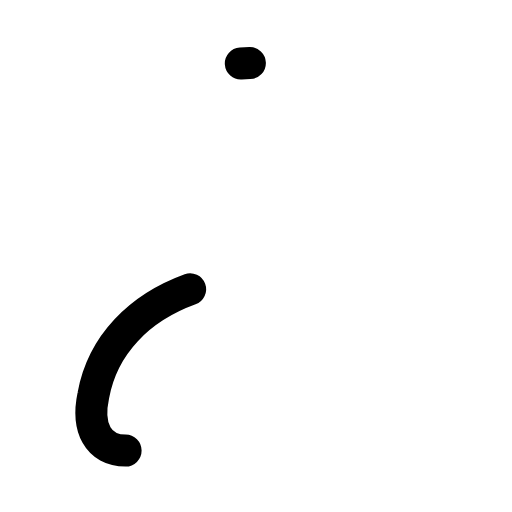
t = 0.00 s
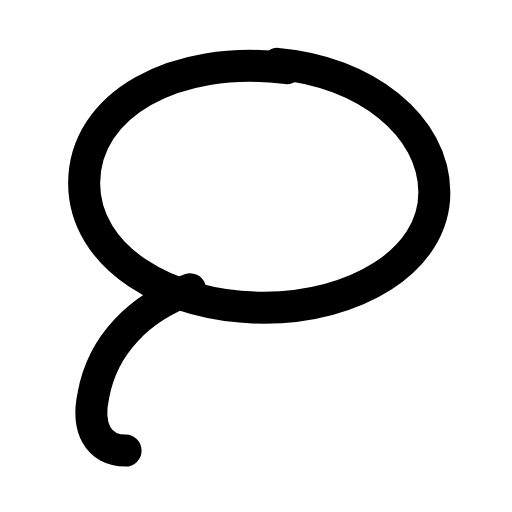
t = 0.28 s
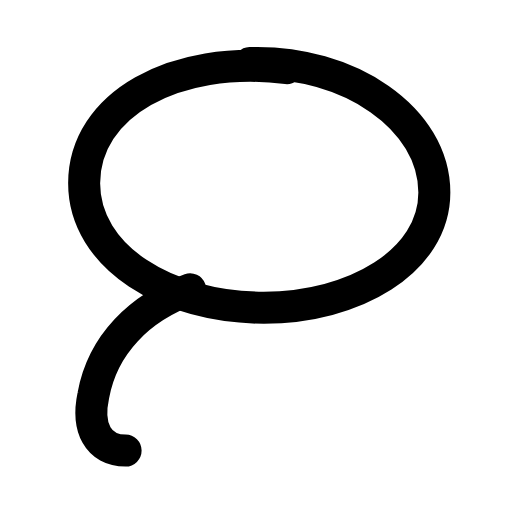
t = 0.60 s
t = 0.93 s: frame unchanged from t = 0.60 s, image omitted
t = 1.25 s: frame unchanged from t = 0.60 s, image omitted
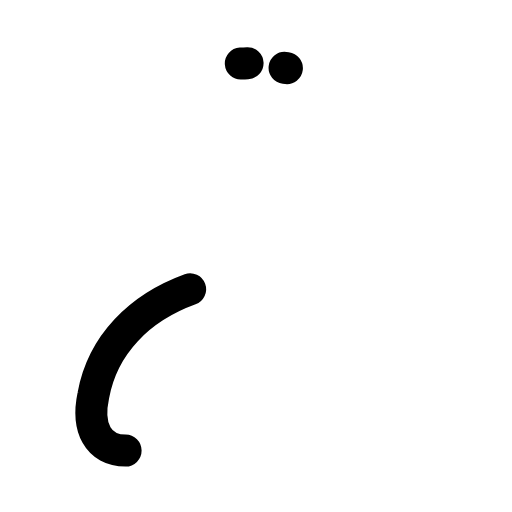
t = 1.60 s

The animated SVG that drew these frames (rendered in a browser with its animation timeline set to each time). Animation: 1 SMIL element (animate=1); one cycle of 1.90 s, repeats indefinitely.

<svg xmlns="http://www.w3.org/2000/svg" width="24" height="24" viewBox="0 0 24 24" fill="none"><g transform="translate(-0.16 -1.775) scale(1.08)"><path stroke="currentColor" stroke-width="1.389" stroke-linecap="round" stroke-linejoin="round" fill="none" d="M12.6 4.6C7.7 4 3.8 6.2 3.8 9.6C3.8 12.8 7.4 15 11.6 15C15.5 15 19 13 19 10C19 6.7 15.1 4.1 10.6 4.4" pathLength="1" stroke-dasharray="1"><animate attributeName="stroke-dashoffset" values="1;1;0;0;0;0;1;1;1" keyTimes="0;0.0225;0.27;0.45;0.6;0.72;0.885;0.9;1" dur="1.9s" repeatCount="indefinite" calcMode="spline" keySplines="0.16 1 0.3 1;0.16 1 0.3 1;0.16 1 0.3 1;0.16 1 0.3 1;0.16 1 0.3 1;0.16 1 0.3 1;0.16 1 0.3 1;0.16 1 0.3 1"/></path><path stroke="currentColor" stroke-width="1.389" stroke-linecap="round" stroke-linejoin="round" fill="none" d="M8.4 14.2C6.2 15 4.6 16.6 4.2 18.8C3.9 20.2 4.4 21.2 5.6 21.2"></path></g></svg>
